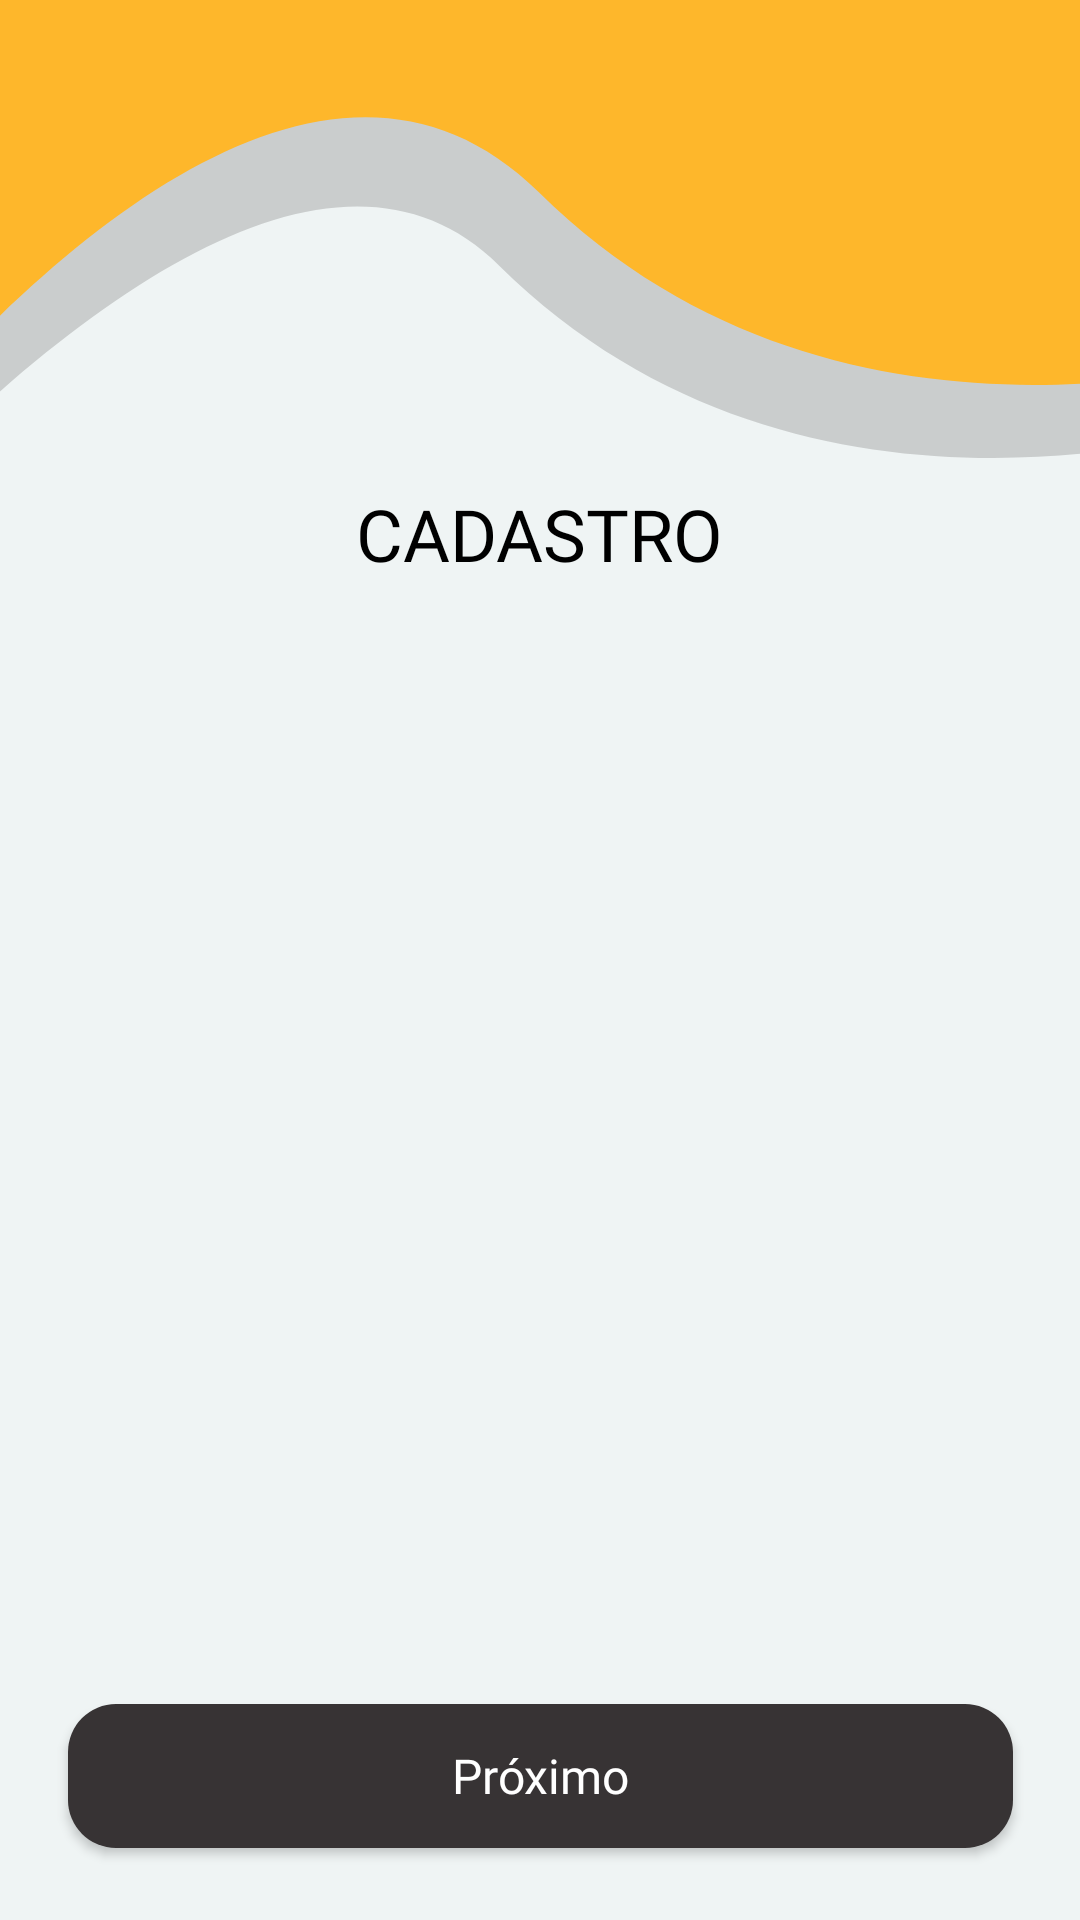

Write the Android layout XML for this screen, with the resource values it uses.
<!-- AndroidManifest.xml: application theme AppTheme -->
<!-- res/layout/activity_login.xml -->
<?xml version="1.0" encoding="utf-8"?>
<androidx.constraintlayout.widget.ConstraintLayout xmlns:android="http://schemas.android.com/apk/res/android"
    xmlns:app="http://schemas.android.com/apk/res-auto"
    xmlns:tools="http://schemas.android.com/tools"
    android:layout_width="match_parent"
    android:layout_height="match_parent"
    android:background="@color/lightGray"
    tools:context=".presentation.LoginActivity">

    <androidx.appcompat.widget.AppCompatImageView
        android:id="@+id/headerLayout"
        android:layout_width="wrap_content"
        android:layout_height="wrap_content"
        android:background="@drawable/background_top"
        app:layout_constraintEnd_toEndOf="parent"
        app:layout_constraintStart_toStartOf="parent"
        app:layout_constraintTop_toTopOf="parent">
    </androidx.appcompat.widget.AppCompatImageView>

    <androidx.viewpager2.widget.ViewPager2
        android:id="@+id/registerViewPager"
        android:layout_width="0dp"
        android:layout_height="0dp"
        app:layout_constraintLeft_toLeftOf="parent"
        app:layout_constraintRight_toRightOf="parent"
        app:layout_constraintTop_toBottomOf="@id/tabLayout"
        app:layout_constraintBottom_toBottomOf="parent"/>

    <Button
        android:id="@+id/button"
        android:layout_width="315dp"
        android:layout_height="wrap_content"
        app:layout_constraintBottom_toBottomOf="@id/registerViewPager"
        app:layout_constraintLeft_toLeftOf="parent"
        app:layout_constraintRight_toRightOf="parent"
        android:background="@drawable/background_button"
        android:layout_marginBottom="24dp"
        android:fontFamily="@font/google_sans_bold"
        android:textColor="@color/white"
        android:textSize="16sp"
        android:textAllCaps="false"
        android:text="Próximo" />

    <com.google.android.material.tabs.TabLayout
        android:id="@+id/tabLayout"
        android:layout_width="0dp"
        android:layout_height="7dp"
        android:layout_marginTop="10dp"
        app:tabIndicatorFullWidth="false"
        app:tabBackground="@drawable/tab_selector"
        app:tabGravity="center"
        app:tabPaddingStart="20dp"
        app:tabPaddingEnd="20dp"
        app:tabIndicatorHeight="0dp"
        app:layout_constraintTop_toBottomOf="@+id/textViewRegister"
        app:layout_constraintRight_toRightOf="parent"
        app:layout_constraintLeft_toLeftOf="parent"/>

    <TextView
        android:id="@+id/textViewRegister"
        android:layout_width="wrap_content"
        android:layout_height="wrap_content"
        android:fontFamily="@font/google_sans_bold"
        android:text="CADASTRO"
        android:textColor="@android:color/black"
        android:textSize="24dp"
        app:layout_constraintLeft_toLeftOf="parent"
        app:layout_constraintRight_toRightOf="parent"
        app:layout_constraintBottom_toBottomOf="@id/headerLayout">
    </TextView>

</androidx.constraintlayout.widget.ConstraintLayout>
<!-- resources referenced by this layout -->
<resources>
  <color name="lightGray">#EFF4F4</color>
  <color name="white">#FFFFFF</color>
  <!-- drawable background_button (drawable) -->
  <?xml version="1.0" encoding="utf-8"?>
  <shape xmlns:android="http://schemas.android.com/apk/res/android" >
  
      <solid android:color="#373334" />
  
      <corners
          android:radius="16dp"/>
  </shape>
  <!-- drawable background_top (drawable) -->
  <vector xmlns:android="http://schemas.android.com/apk/res/android"
      android:width="414dp"
      android:height="194dp"
      android:viewportWidth="414"
      android:viewportHeight="194">
    <group>
      <clip-path
          android:pathData="M0,0h414v194h-414z"/>
      <path
          android:pathData="M494.445,136.583s-178.939,58.619 -303.07,-48.031 -397.691,254.912 -397.691,254.912l334.659,-642.634L605.538,-76.65Z"
          android:strokeAlpha="0.2"
          android:fillColor="#373334"
          android:fillAlpha="0.2"/>
      <path
          android:pathData="M509.739,112.227s-178.939,58.619 -303.07,-48.031 -318.854,160.88 -318.854,160.88l255.819,-548.605L620.833,-101.008Z"
          android:fillColor="#feb72b"/>
    </group>
  </vector>
  <!-- drawable tab_selector (drawable) -->
  <?xml version="1.0" encoding="utf-8"?>
  <selector xmlns:android="http://schemas.android.com/apk/res/android">
  
      <item android:drawable="@drawable/ic_tablayout_selected"
          android:state_selected="true" />
  
      <item android:drawable="@drawable/ic_tablayout_unselected"/>
  </selector>
  <style name="AppTheme" parent="Theme.AppCompat.Light.NoActionBar">
          
          <item name="colorPrimary">@color/colorPrimary</item>
          <item name="colorPrimaryDark">#3C3F41</item>
          <item name="colorAccent">@color/colorAccent</item>
      </style>
  <!-- drawable ic_tablayout_selected (drawable) -->
  <vector xmlns:android="http://schemas.android.com/apk/res/android"
      android:width="33dp"
      android:height="7dp"
      android:viewportWidth="33"
      android:viewportHeight="7">
    <path
        android:pathData="M3.5,0L29.5,0A3.5,3.5 0,0 1,33 3.5L33,3.5A3.5,3.5 0,0 1,29.5 7L3.5,7A3.5,3.5 0,0 1,0 3.5L0,3.5A3.5,3.5 0,0 1,3.5 0z"
        android:fillColor="#feb72b"/>
  </vector>
  <!-- drawable ic_tablayout_unselected (drawable) -->
  <vector xmlns:android="http://schemas.android.com/apk/res/android"
      android:width="33dp"
      android:height="7dp"
      android:viewportWidth="33"
      android:viewportHeight="7">
    <path
        android:pathData="M3.5,0L29.5,0A3.5,3.5 0,0 1,33 3.5L33,3.5A3.5,3.5 0,0 1,29.5 7L3.5,7A3.5,3.5 0,0 1,0 3.5L0,3.5A3.5,3.5 0,0 1,3.5 0z"
        android:fillColor="#ceced2"/>
  </vector>
  <color name="colorPrimary">#6200EE</color>
  <color name="colorAccent">#03DAC5</color>
</resources>
